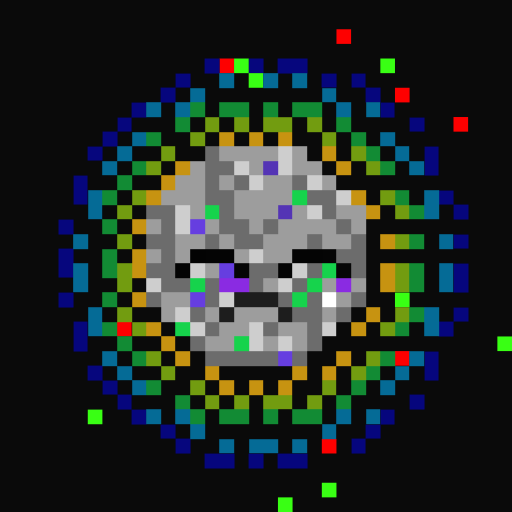
t = 0.00 s
t = 0.11 s: frame unchanged from t = 0.00 s, image omitted
t = 0.34 s: frame unchanged from t = 0.00 s, image omitted
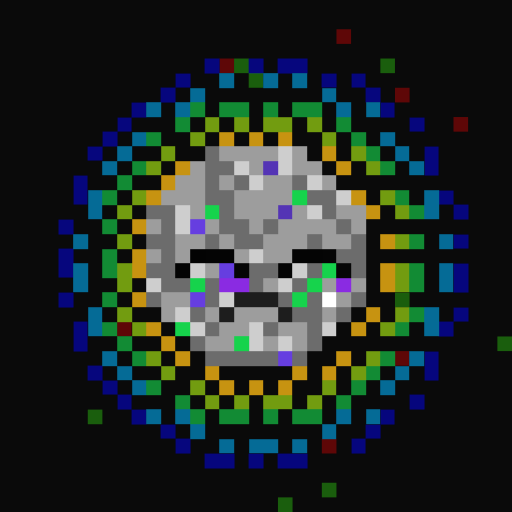
t = 0.45 s
t = 0.56 s: frame unchanged from t = 0.45 s, image omitted
t = 0.79 s: frame unchanged from t = 0.45 s, image omitted

The animated SVG that drew these frames (rendered in a browser with its animation timeline set to each time). Animation: 1 CSS @keyframes rule; one cycle of 0.90 s, repeats indefinitely.

<svg viewBox="0 0 35 35" shape-rendering="crispEdges" xmlns="http://www.w3.org/2000/svg"><style>@keyframes fl{0%,100%{opacity:1}50%{opacity:.34}}.a0{animation:fl 0.9s steps(1,end) infinite}</style><rect width="35" height="35" fill="#0a0a0a"/><g fill="#fe0000"><rect x="23" y="2" width="1" height="1" class="a0"/><rect x="15" y="4" width="1" height="1" class="a0"/><rect x="27" y="6" width="1" height="1" class="a0"/><rect x="31" y="8" width="1" height="1" class="a0"/><rect x="8" y="22" width="1" height="1" class="a0"/><rect x="27" y="24" width="1" height="1" class="a0"/><rect x="22" y="30" width="1" height="1" class="a0"/></g><path fill="#06067d" d="M14 4h1v1H14zM17 4h1v1H17zM19 4h2v1H19zM12 5h1v1H12zM22 5h1v1H22zM24 5h1v1H24zM11 6h1v1H11zM25 6h1v1H25zM9 7h1v1H9zM26 7h1v1H26zM8 8h1v1H8zM28 8h1v1H28zM7 9h1v1H7zM6 10h1v1H6zM29 10h1v1H29zM29 11h1v1H29zM5 12h1v1H5zM5 13h1v1H5zM30 13h1v1H30zM31 14h1v1H31zM4 15h1v1H4zM31 16h1v1H31zM4 17h1v1H4zM4 18h1v1H4zM31 18h1v1H31zM31 19h1v1H31zM4 20h1v1H4zM31 21h1v1H31zM5 22h1v1H5zM30 22h1v1H30zM5 23h1v1H5zM29 24h1v1H29zM6 25h1v1H6zM29 25h1v1H29zM7 26h1v1H7zM8 27h1v1H8zM28 27h1v1H28zM9 28h1v1H9zM26 28h1v1H26zM11 29h1v1H11zM25 29h1v1H25zM12 30h1v1H12zM24 30h1v1H24zM14 31h2v1H14zM17 31h1v1H17zM19 31h2v1H19z"/><g fill="#39ff14"><rect x="16" y="4" width="1" height="1" class="a0"/><rect x="26" y="4" width="1" height="1" class="a0"/><rect x="17" y="5" width="1" height="1" class="a0"/><rect x="27" y="20" width="1" height="1" class="a0"/><rect x="34" y="23" width="1" height="1" class="a0"/><rect x="6" y="28" width="1" height="1" class="a0"/><rect x="22" y="33" width="1" height="1" class="a0"/><rect x="19" y="34" width="1" height="1" class="a0"/></g><path fill="#056b96" d="M15 5h1v1H15zM18 5h1v1H18zM20 5h1v1H20zM13 6h1v1H13zM22 6h1v1H22zM10 7h1v1H10zM12 7h1v1H12zM23 7h1v1H23zM25 7h1v1H25zM9 9h1v1H9zM26 9h1v1H26zM8 10h1v1H8zM27 10h1v1H27zM7 11h1v1H7zM28 11h1v1H28zM6 13h1v1H6zM29 13h1v1H29zM6 14h1v1H6zM29 14h1v1H29zM5 16h1v1H5zM30 16h1v1H30zM5 18h1v1H5zM30 18h1v1H30zM5 19h1v1H5zM30 19h1v1H30zM6 21h1v1H6zM29 21h1v1H29zM6 22h1v1H6zM29 22h1v1H29zM7 24h1v1H7zM28 24h1v1H28zM8 25h1v1H8zM27 25h1v1H27zM9 26h1v1H9zM26 26h1v1H26zM10 28h1v1H10zM12 28h1v1H12zM23 28h1v1H23zM25 28h1v1H25zM13 29h1v1H13zM22 29h1v1H22zM15 30h1v1H15zM17 30h2v1H17zM20 30h1v1H20z"/><path fill="#128b34" d="M13 7h1v1H13zM15 7h2v1H15zM18 7h1v1H18zM20 7h2v1H20zM12 8h1v1H12zM23 8h1v1H23zM10 9h1v1H10zM24 9h1v1H24zM25 10h1v1H25zM9 11h1v1H9zM26 11h1v1H26zM8 12h1v1H8zM7 13h1v1H7zM27 13h1v1H27zM28 14h1v1H28zM7 15h1v1H7zM28 16h1v1H28zM7 17h1v1H7zM7 18h1v1H7zM28 18h1v1H28zM28 19h1v1H28zM7 20h1v1H7zM28 21h1v1H28zM7 22h1v1H7zM27 22h1v1H27zM8 23h1v1H8zM9 24h1v1H9zM26 24h1v1H26zM25 25h1v1H25zM10 26h1v1H10zM24 26h1v1H24zM12 27h1v1H12zM23 27h1v1H23zM13 28h1v1H13zM15 28h2v1H15zM18 28h1v1H18zM20 28h2v1H20z"/><path fill="#729c10" d="M14 8h1v1H14zM16 8h1v1H16zM18 8h2v1H18zM21 8h1v1H21zM13 9h1v1H13zM22 9h1v1H22zM11 10h1v1H11zM24 10h1v1H24zM10 11h1v1H10zM25 11h1v1H25zM9 13h1v1H9zM26 13h1v1H26zM8 14h1v1H8zM27 14h1v1H27zM8 16h1v1H8zM27 16h1v1H27zM8 18h1v1H8zM27 18h1v1H27zM8 19h1v1H8zM27 19h1v1H27zM8 21h1v1H8zM27 21h1v1H27zM9 22h1v1H9zM26 22h1v1H26zM10 24h1v1H10zM25 24h1v1H25zM11 25h1v1H11zM24 25h1v1H24zM13 26h1v1H13zM22 26h1v1H22zM14 27h1v1H14zM16 27h1v1H16zM18 27h2v1H18zM21 27h1v1H21z"/><path fill="#c79311" d="M15 9h1v1H15zM17 9h1v1H17zM19 9h1v1H19zM22 10h1v1H22zM12 11h1v1H12zM23 11h1v1H23zM11 12h1v1H11zM10 13h1v1H10zM24 13h1v1H24zM25 14h1v1H25zM9 15h1v1H9zM26 16h1v1H26zM9 17h1v1H9zM9 18h1v1H9zM26 18h1v1H26zM26 19h1v1H26zM9 20h1v1H9zM25 21h1v1H25zM10 22h1v1H10zM24 22h1v1H24zM11 23h1v1H11zM12 24h1v1H12zM23 24h1v1H23zM14 25h1v1H14zM20 25h1v1H20zM22 25h1v1H22zM15 26h1v1H15zM17 26h1v1H17zM19 26h1v1H19z"/><path fill="#6c6c6c" d="M14 10h1v1H14zM14 11h2v1H14zM14 12h1v1H14zM16 12h1v1H16zM20 12h1v1H20zM14 13h2v1H14zM21 13h2v1H21zM10 14h2v1H10zM15 14h1v1H15zM22 14h1v1H22zM11 15h1v1H11zM15 15h2v1H15zM18 15h1v1H18zM23 15h1v1H23zM10 16h2v1H10zM14 16h1v1H14zM16 16h2v1H16zM21 16h1v1H21zM24 16h1v1H24zM11 17h1v1H11zM23 17h2v1H23zM10 18h2v1H10zM17 18h2v1H17zM21 18h1v1H21zM24 18h1v1H24zM11 19h2v1H11zM14 19h1v1H14zM17 19h1v1H17zM20 19h1v1H20zM10 20h1v1H10zM14 20h1v1H14zM19 20h1v1H19zM21 20h1v1H21zM24 20h1v1H24zM13 21h1v1H13zM20 21h2v1H20zM23 21h1v1H23zM14 22h1v1H14zM18 22h1v1H18zM21 22h1v1H21zM13 23h1v1H13zM21 23h1v1H21zM14 24h5v1H14zM20 24h1v1H20z"/><path fill="#9d9d9d" d="M15 10h4v1H15zM20 10h1v1H20zM13 11h1v1H13zM17 11h1v1H17zM20 11h2v1H20zM12 12h2v1H12zM15 12h1v1H15zM18 12h2v1H18zM22 12h1v1H22zM11 13h3v1H11zM16 13h4v1H16zM13 14h1v1H13zM16 14h3v1H16zM20 14h1v1H20zM23 14h2v1H23zM10 15h1v1H10zM14 15h1v1H14zM17 15h1v1H17zM19 15h4v1H19zM24 15h1v1H24zM12 16h2v1H12zM15 16h1v1H15zM18 16h3v1H18zM22 16h2v1H22zM10 17h1v1H10zM12 17h1v1H12zM16 17h1v1H16zM18 17h2v1H18zM14 18h1v1H14zM18 19h1v1H18zM22 19h1v1H22zM24 19h1v1H24zM11 20h2v1H11zM23 20h1v1H23zM11 21h1v1H11zM14 21h1v1H14zM16 21h3v1H16zM22 21h1v1H22zM15 22h2v1H15zM19 22h2v1H19zM14 23h2v1H14zM18 23h1v1H18zM20 23h1v1H20z"/><path fill="#cecece" d="M19 10h1v1H19zM16 11h1v1H16zM19 11h1v1H19zM17 12h1v1H17zM21 12h1v1H21zM23 13h1v1H23zM12 14h1v1H12zM21 14h1v1H21zM12 15h1v1H12zM17 17h1v1H17zM13 18h1v1H13zM20 18h1v1H20zM10 19h1v1H10zM19 19h1v1H19zM15 20h1v1H15zM12 21h1v1H12zM13 22h1v1H13zM17 22h1v1H17zM22 22h1v1H22zM17 23h1v1H17zM19 23h1v1H19z"/><path fill="#5434b5" d="M18 11h1v1H18zM19 14h1v1H19z"/><path fill="#16d34c" d="M20 13h1v1H20zM14 14h1v1H14zM22 18h1v1H22zM13 19h1v1H13zM21 19h1v1H21zM20 20h1v1H20zM12 22h1v1H12zM16 23h1v1H16z"/><path fill="#663ee0" d="M13 15h1v1H13zM15 18h1v1H15zM13 20h1v1H13zM19 24h1v1H19z"/><path fill="#030303" d="M13 17h1v1H13zM12 18h1v1H12z"/><path fill="#040404" d="M14 17h2v1H14zM20 17h2v1H20zM19 18h1v1H19z"/><path fill="#050505" d="M22 17h1v1H22zM16 18h1v1H16z"/><path fill="#060606" d="M23 18h1v1H23z"/><path fill="#8a2be2" d="M15 19h2v1H15zM23 19h1v1H23z"/><path fill="#1d1d1d" d="M16 20h3v1H16zM15 21h1v1H15zM19 21h1v1H19z"/><path fill="#ffffff" d="M22 20h1v1H22z"/></svg>
